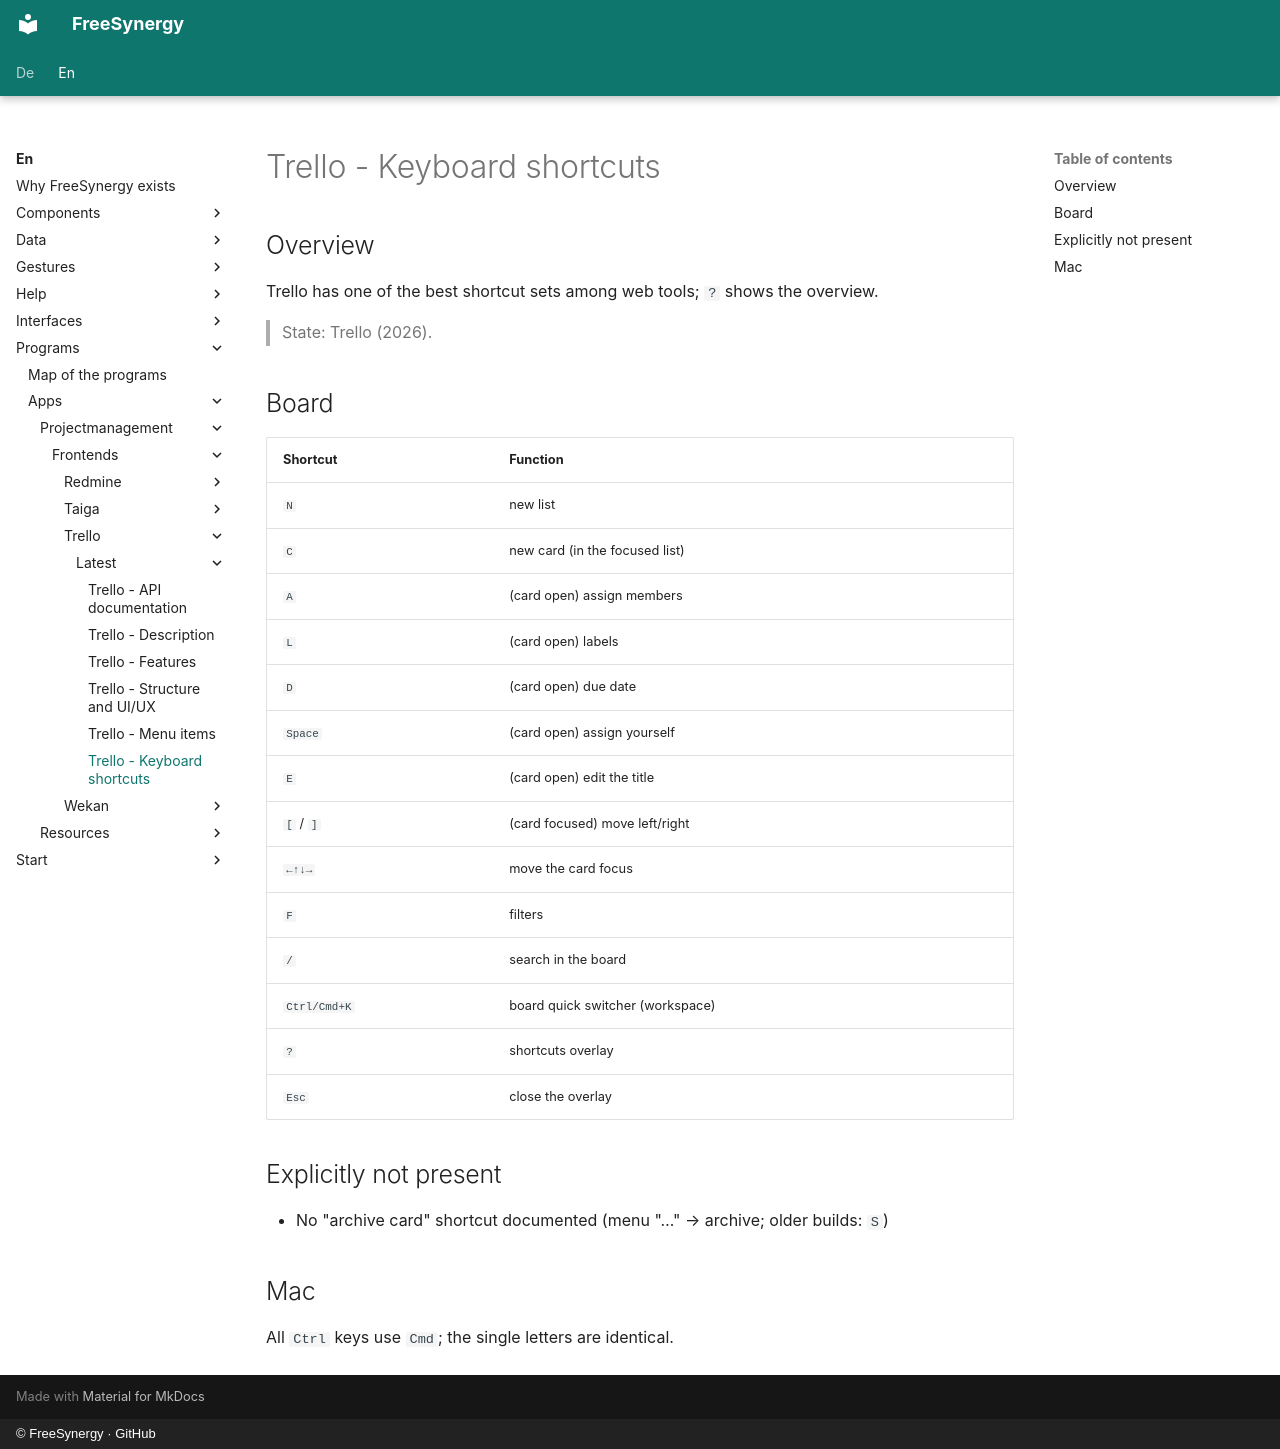

repository: FreeSynergy/fs-documentation · page: en/programs/apps/projectmanagement/frontends/trello/latest/shortcuts/index.html · generator: mkdocs · copyright: © FreeSynergy · GitHub

# Trello - Keyboard shortcuts

## Overview

Trello has one of the best shortcut sets among web tools; `?` shows the overview.

> State: Trello (2026).

## Board

| Shortcut | Function |
|----------|----------|
| `N` | new list |
| `C` | new card (in the focused list) |
| `A` | (card open) assign members |
| `L` | (card open) labels |
| `D` | (card open) due date |
| `Space` | (card open) assign yourself |
| `E` | (card open) edit the title |
| `[` / `]` | (card focused) move left/right |
| `←↑↓→` | move the card focus |
| `F` | filters |
| `/` | search in the board |
| `Ctrl/Cmd+K` | board quick switcher (workspace) |
| `?` | shortcuts overlay |
| `Esc` | close the overlay |

## Explicitly not present

- No "archive card" shortcut documented (menu "…" → archive; older builds: `S`)

## Mac

All `Ctrl` keys use `Cmd`; the single letters are identical.
